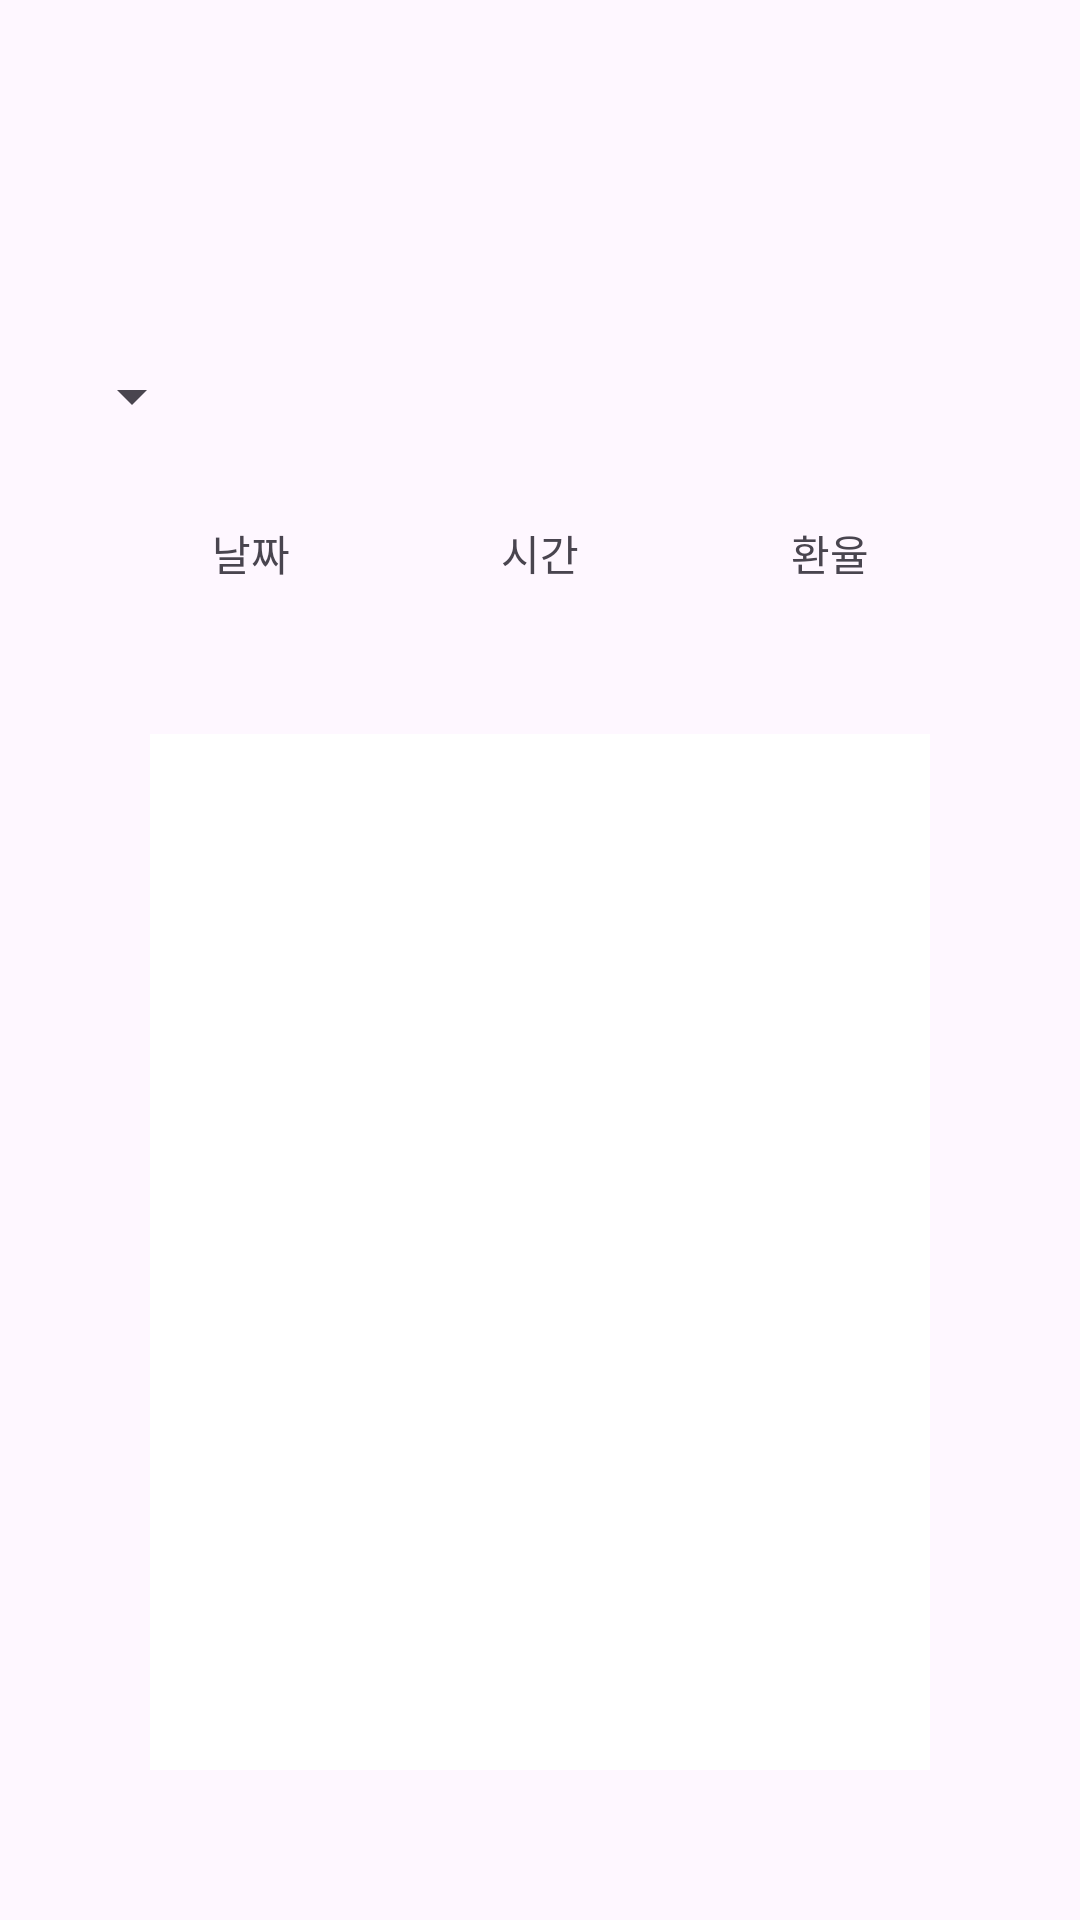

Here is an Android app screen rendered from its layout file. Give the layout XML and the strings, colors and styles it references.
<!-- AndroidManifest.xml: application theme Theme.Switchwon -->
<!-- res/layout/fragment_list.xml -->
<?xml version="1.0" encoding="utf-8"?>
<androidx.constraintlayout.widget.ConstraintLayout xmlns:android="http://schemas.android.com/apk/res/android"
    xmlns:app="http://schemas.android.com/apk/res-auto"
    xmlns:tools="http://schemas.android.com/tools"
    android:layout_width="match_parent"
    android:layout_height="match_parent">

    <ImageView
        android:id="@+id/iv_back"
        android:layout_width="wrap_content"
        android:layout_height="wrap_content"
        android:layout_marginStart="20dp"
        android:layout_marginTop="20dp"
        android:src="@drawable/baseline_arrow_back_new_24"
        app:layout_constraintStart_toStartOf="parent"
        app:layout_constraintTop_toTopOf="parent"
        app:tint="@color/white" />

    <TextView
        android:id="@+id/tv_title_currency"
        android:layout_width="wrap_content"
        android:layout_height="wrap_content"
        android:textSize="20dp"
        app:layout_constraintBottom_toBottomOf="@id/iv_back"
        app:layout_constraintEnd_toEndOf="parent"
        app:layout_constraintStart_toStartOf="parent"
        app:layout_constraintTop_toTopOf="@id/iv_back"
        tools:text="통화" />

    <Spinner
        android:id="@+id/spinner"
        android:layout_width="wrap_content"
        android:layout_height="wrap_content"
        android:layout_marginStart="20dp"
        android:layout_marginTop="100dp"
        app:layout_constraintStart_toStartOf="parent"
        app:layout_constraintTop_toBottomOf="@id/iv_back" />

    <TextView
        android:id="@+id/tv_date"
        android:layout_width="wrap_content"
        android:layout_height="wrap_content"
        android:layout_marginTop="30dp"
        android:text="@string/date"
        app:layout_constraintEnd_toStartOf="@id/tv_time"
        app:layout_constraintStart_toStartOf="parent"
        app:layout_constraintTop_toBottomOf="@id/spinner" />

    <TextView
        android:id="@+id/tv_time"
        android:layout_width="wrap_content"
        android:layout_height="wrap_content"
        android:text="@string/time"
        app:layout_constraintEnd_toStartOf="@id/tv_currency_rate"
        app:layout_constraintStart_toEndOf="@id/tv_date"
        app:layout_constraintTop_toTopOf="@+id/tv_date" />

    <TextView
        android:id="@+id/tv_currency_rate"
        android:layout_width="wrap_content"
        android:layout_height="wrap_content"
        android:text="@string/currency_rate"
        app:layout_constraintEnd_toEndOf="parent"
        app:layout_constraintStart_toEndOf="@id/tv_time"
        app:layout_constraintTop_toTopOf="@+id/tv_date" />

    <androidx.recyclerview.widget.RecyclerView
        android:id="@+id/rv_currency"
        android:layout_width="0dp"
        android:layout_height="0dp"
        android:layout_margin="50dp"
        android:background="@color/white"
        app:layoutManager="androidx.recyclerview.widget.LinearLayoutManager"
        app:layout_constraintBottom_toBottomOf="parent"
        app:layout_constraintEnd_toEndOf="parent"
        app:layout_constraintStart_toStartOf="parent"
        app:layout_constraintTop_toBottomOf="@id/tv_date"
        app:reverseLayout="true"
        app:stackFromEnd="true" />

</androidx.constraintlayout.widget.ConstraintLayout>
<!-- resources referenced by this layout -->
<resources>
  <string name="currency_rate">환율</string>
  <string name="date">날짜</string>
  <string name="time">시간</string>
  <style name="Theme.Switchwon" parent="Base.Theme.Switchwon" />
  <style name="Base.Theme.Switchwon" parent="Theme.Material3.DayNight.NoActionBar">
          
          
      </style>
  <!-- not gathered from this repository: default colours our renderer supplied (Android Studio template values) -->
  <color name="white">#FFFFFFFF</color>
</resources>
